Dataset: naruto handsign data (GitHub, ericwang10/naruto-hand-signs-identifier). Classes: bird hand sign, boar hand sign, dog hand sign, dragon hand sign, hare hand sign, horse hand sign, monkey hand sign.

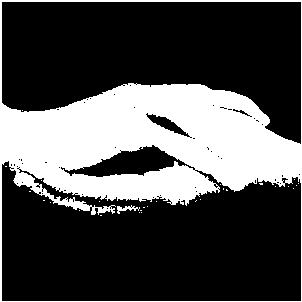
Label: monkey hand sign

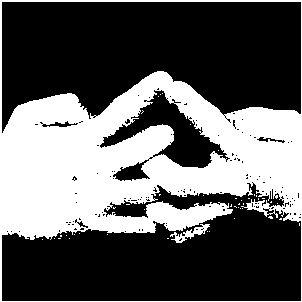
Label: horse hand sign

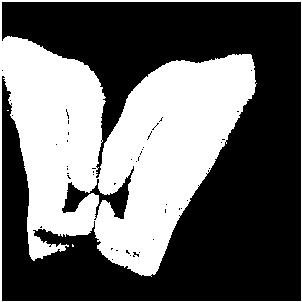
Label: boar hand sign

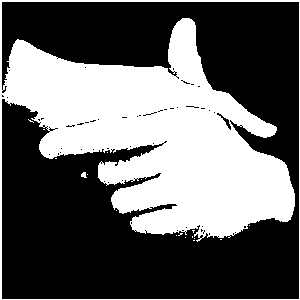
Label: hare hand sign

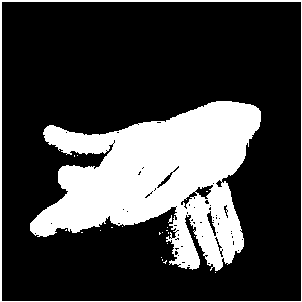
Label: dog hand sign

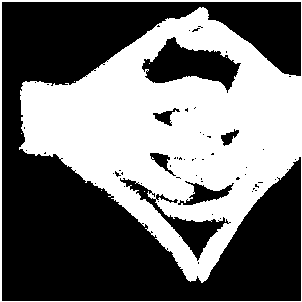
Label: dragon hand sign
